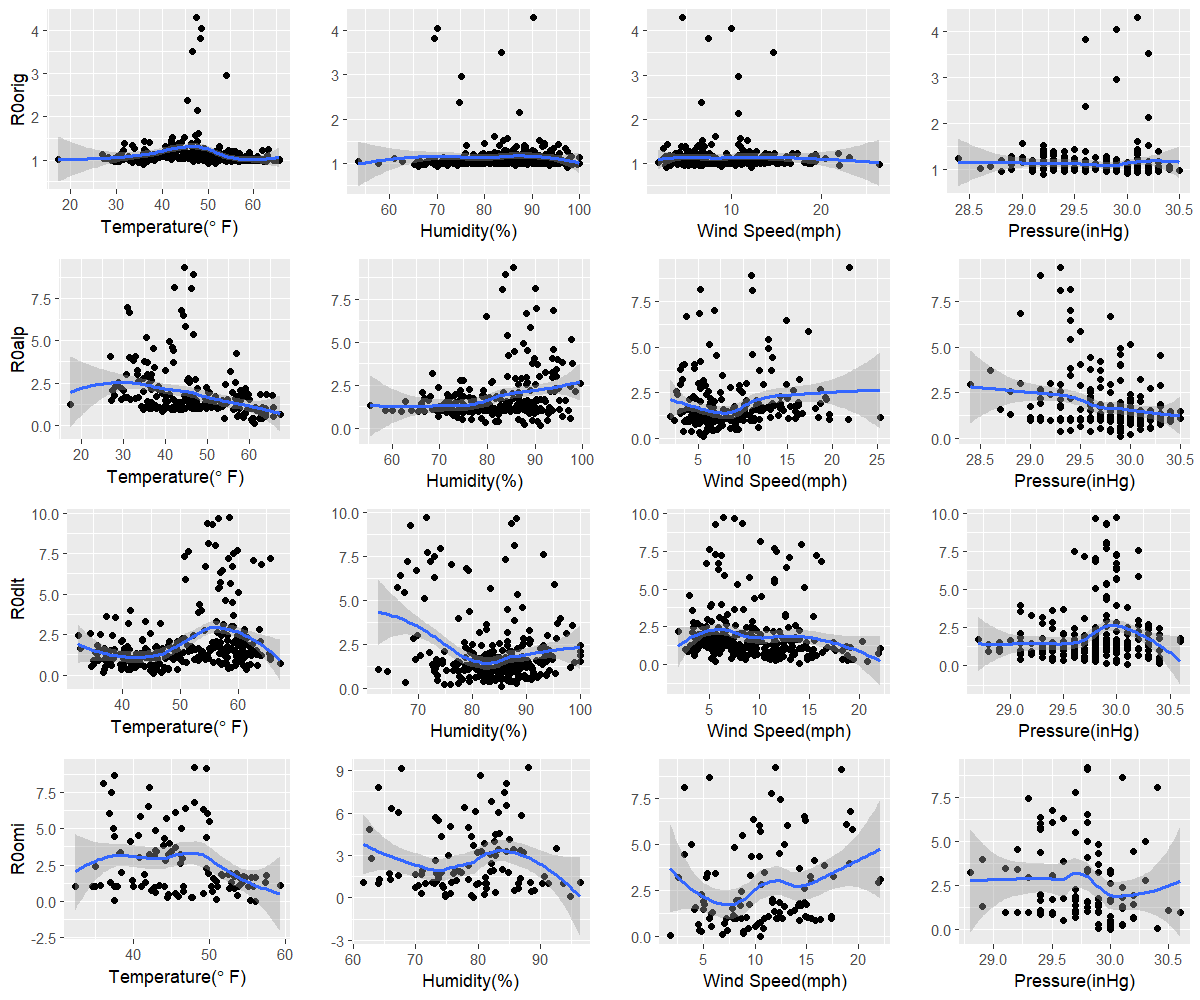

Source data for this figure (header and first rows):
orig, 35.9, 97.5, 2.7, 29.2
alp, 61.2, 91.1, 5.6, 29.9
dlt, 45.3, 85.3, 14, 30.1
omi, 56, 79.3, 10.5, 30
